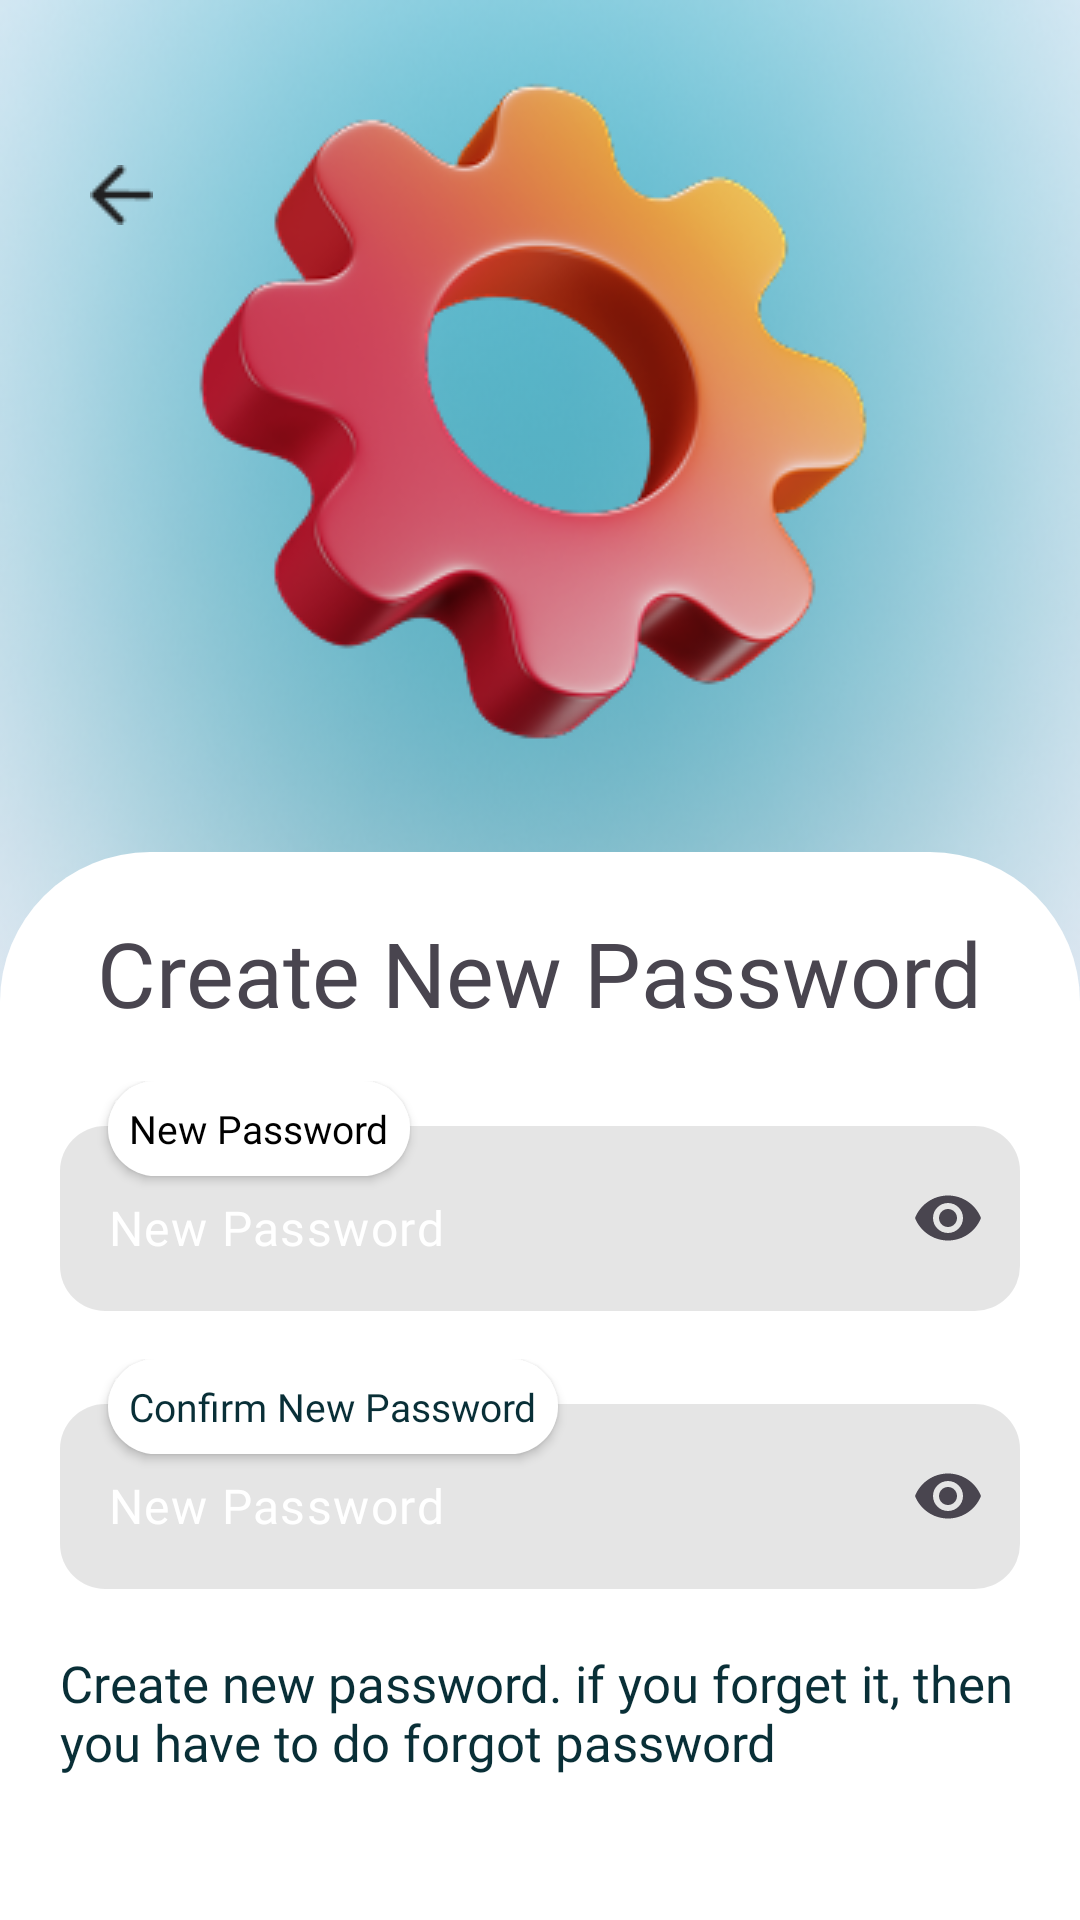

Layout XML and referenced resources for this Android screen:
<!-- AndroidManifest.xml: application theme Theme.Fundra -->
<!-- res/layout/activity_reset_new_password.xml -->
<?xml version="1.0" encoding="utf-8"?>
<androidx.constraintlayout.widget.ConstraintLayout xmlns:android="http://schemas.android.com/apk/res/android"
    xmlns:app="http://schemas.android.com/apk/res-auto"
    xmlns:tools="http://schemas.android.com/tools"
    android:id="@+id/main"
    android:layout_width="match_parent"
    android:layout_height="match_parent"
    android:background="@drawable/main_bg"
    tools:context=".sign.ResetNewPassword">
    <ImageView
        android:id="@+id/backButton"
        android:layout_width="wrap_content"
        android:layout_height="wrap_content"
        android:contentDescription="@string/Back"
        android:src="@drawable/back"
        android:background="@drawable/back_btn"
        android:padding="10dp"
        android:layout_marginStart="20dp"
        android:layout_marginTop="45dp"
        app:layout_constraintTop_toTopOf="parent"
        app:layout_constraintStart_toStartOf="parent" />
    <ImageView
        android:id="@+id/reset"
        android:layout_width="wrap_content"
        android:layout_height="wrap_content"
        android:contentDescription="@string/settings"
        android:src="@drawable/reset"
        app:layout_goneMarginTop="20dp"
        app:layout_constraintTop_toTopOf="parent"
        app:layout_constraintEnd_toEndOf="parent"
        app:layout_constraintStart_toStartOf="parent"
        android:layout_marginTop="20dp"/>
    <FrameLayout
        android:id="@+id/sign_in_frame"
        android:layout_width="match_parent"
        android:layout_height="0dp"
        android:layout_marginTop="30dp"
        app:layout_constraintTop_toBottomOf="@id/reset"
        app:layout_constraintBottom_toBottomOf="parent"
        app:layout_constraintStart_toStartOf="parent"
        app:layout_constraintEnd_toEndOf="parent">
        <LinearLayout
            android:layout_width="match_parent"
            android:layout_height="match_parent"
            android:orientation="vertical"
            android:background="@drawable/frame"
            android:padding="20dp"
            android:gravity="center_horizontal">
            <TextView
                android:layout_width="wrap_content"
                android:layout_height="wrap_content"
                android:fontFamily="@font/open_sans_bold"
                android:text="@string/create_new_password"
                android:textSize="30sp" />
            <FrameLayout
                android:layout_width="match_parent"
                android:layout_height="wrap_content"
                android:layout_marginTop="16dp">
                <TextView
                    android:id="@+id/passLabel"
                    android:layout_width="wrap_content"
                    android:layout_height="wrap_content"
                    android:layout_gravity="start|top"
                    android:layout_marginStart="16dp"
                    android:background="@drawable/text_sign"
                    android:elevation="2dp"
                    android:padding="7dp"
                    android:fontFamily="@font/open_sans_bold"
                    android:text="@string/new_password"
                    android:textColor="@color/black"
                    android:textSize="13sp" />
                <com.google.android.material.textfield.TextInputLayout
                    android:id="@+id/passwordLayout"
                    android:layout_width="match_parent"
                    android:layout_height="wrap_content"
                    android:layout_marginTop="15dp"
                    app:endIconMode="password_toggle"
                    app:endIconTintMode="src_in"
                    app:hintAnimationEnabled="false"
                    android:focusable="true"
                    app:hintEnabled="false"
                    android:focusableInTouchMode="true">
                    <com.google.android.material.textfield.TextInputEditText
                        android:id="@+id/passwordET"
                        android:layout_width="match_parent"
                        android:layout_height="wrap_content"
                        android:hint="@string/new_password"
                        android:paddingTop="23dp"
                        android:background="@drawable/signupbox"
                        app:hintTextColor="@android:color/white"
                        android:textColorHint="@android:color/white"
                        android:fontFamily="@font/open_sans_semibold"
                        android:inputType="textPassword"
                        android:textColor="@color/black1"/>
            </com.google.android.material.textfield.TextInputLayout>
            </FrameLayout>
            <FrameLayout
                android:layout_width="match_parent"
                android:layout_height="wrap_content"
                android:layout_marginTop="16dp">
                <TextView
                    android:id="@+id/confirmPassLabel"
                    android:layout_width="wrap_content"
                    android:layout_height="wrap_content"
                    android:layout_gravity="start|top"
                    android:layout_marginStart="16dp"
                    android:background="@drawable/text_sign"
                    android:elevation="2dp"
                    android:padding="7dp"
                    android:fontFamily="@font/open_sans_bold"
                    android:text="@string/confirm_new_password"
                    android:textColor="@color/black1"
                    android:textSize="13sp"/>
                <com.google.android.material.textfield.TextInputLayout
                    android:id="@+id/confirm_passwordLayout"
                    android:layout_width="match_parent"
                    android:layout_height="wrap_content"
                    android:layout_marginTop="15dp"
                    app:endIconMode="password_toggle"
                    app:endIconTintMode="src_in"
                    app:hintAnimationEnabled="false"
                    android:focusable="true"
                    app:hintEnabled="false"
                    android:focusableInTouchMode="true">
                    <com.google.android.material.textfield.TextInputEditText
                        android:id="@+id/confirm_passwordET"
                        android:layout_width="match_parent"
                        android:layout_height="wrap_content"
                        android:hint="New Password"
                        android:paddingTop="23dp"
                        android:background="@drawable/signupbox"
                        app:hintTextColor="@android:color/white"
                        android:textColorHint="@android:color/white"
                        android:fontFamily="@font/open_sans_semibold"
                        android:inputType="textPassword"
                        android:textColor="@color/black1"/>
            </com.google.android.material.textfield.TextInputLayout>
            </FrameLayout>
            <TextView
                android:layout_width="match_parent"
                android:layout_height="wrap_content"
                android:layout_marginTop="20dp"
                android:textSize="17sp"
                android:textColor="#092F37"
                android:fontFamily="@font/open_sans_semibold"
                android:text="@string/create_new_password_if_you_forget_it_then_you_have_to_do_forgot_password"/>
            <com.google.android.material.button.MaterialButton
                android:id="@+id/OTP_btn"
                android:layout_width="match_parent"
                android:layout_height="wrap_content"
                android:layout_marginTop="40dp"
                android:textColor="@color/black1"
                android:textSize="20sp"
                android:text="Continue"
                app:cornerRadius="100dp"
                android:fontFamily="@font/open_sans_bold"
                android:background="@drawable/sign_btn"
                app:backgroundTint="@null"/>
        </LinearLayout>
    </FrameLayout>
</androidx.constraintlayout.widget.ConstraintLayout>
<!-- resources referenced by this layout -->
<resources>
  <color name="black">#FF000000</color>
  <color name="black1">#092F37</color>
  <!-- drawable back: png bitmap (drawable, 362 bytes) -->
  <!-- drawable frame (drawable) -->
  <?xml version="1.0" encoding="utf-8"?>
  <selector xmlns:android="http://schemas.android.com/apk/res/android">
      <item>
          <shape xmlns:android="http://schemas.android.com/apk/res/android"
              android:shape="rectangle">
  
              
              <solid android:color="@color/white" />
  
              
              <corners
                  android:topLeftRadius="50dp"
                  android:topRightRadius="50dp"/>
  
          </shape>
  
      </item>
  
  </selector>
  <!-- drawable main_bg: png bitmap (drawable, 304291 bytes) -->
  <!-- drawable reset: png bitmap (drawable, 44554 bytes) -->
  <!-- drawable sign_btn (drawable) -->
  <?xml version="1.0" encoding="utf-8"?>
  <selector xmlns:android="http://schemas.android.com/apk/res/android">
      <item>
          <shape
              android:shape="rectangle">
              <corners android:radius="15dp"/>
              <solid android:color="@color/navy_blue"/>
          </shape>
      </item>
  
  </selector>
  <!-- drawable signupbox (drawable) -->
  <?xml version="1.0" encoding="utf-8"?>
  <shape xmlns:android="http://schemas.android.com/apk/res/android"
      android:shape="rectangle">
      <corners android:radius="15dp"/>
      <solid android:color="#1A000000"/>
  
  
  
  </shape>
  <!-- drawable text_sign (drawable) -->
  <?xml version="1.0" encoding="utf-8"?>
  <shape xmlns:android="http://schemas.android.com/apk/res/android"
      android:shape="rectangle">
  
      <solid android:color="@color/white" />
  
      <corners android:radius="50dp" />
  </shape>
  <string name="Back">back</string>
  <string name="confirm_new_password">Confirm New Password</string>
  <string name="create_new_password">Create New Password</string>
  <string name="create_new_password_if_you_forget_it_then_you_have_to_do_forgot_password">Create new password. if you forget it, then you have to do forgot password</string>
  <string name="new_password">New Password</string>
  <string name="settings">settings</string>
  <style name="Theme.Fundra" parent="Base.Theme.Fundra" />
  <color name="white">#FFFFFFFF</color>
  <color name="navy_blue">#24C6E4</color>
  <style name="Base.Theme.Fundra" parent="Theme.Material3.DayNight.NoActionBar">
          
          <item name="colorPrimary">@color/navy_blue</item>
          <item name="android:font">@font/open_sans_semibold</item>
          <item name="colorOnPrimary">@color/white</item>
          <item name="colorSecondary">@color/navy_blue</item>
          <item name="colorSurface">@color/white</item>
          <item name="colorOnSurface">@color/black</item>
          <item name="backgroundColor">@color/white</item>
          <item name="colorOnBackground">@color/black</item>
      </style>
</resources>
